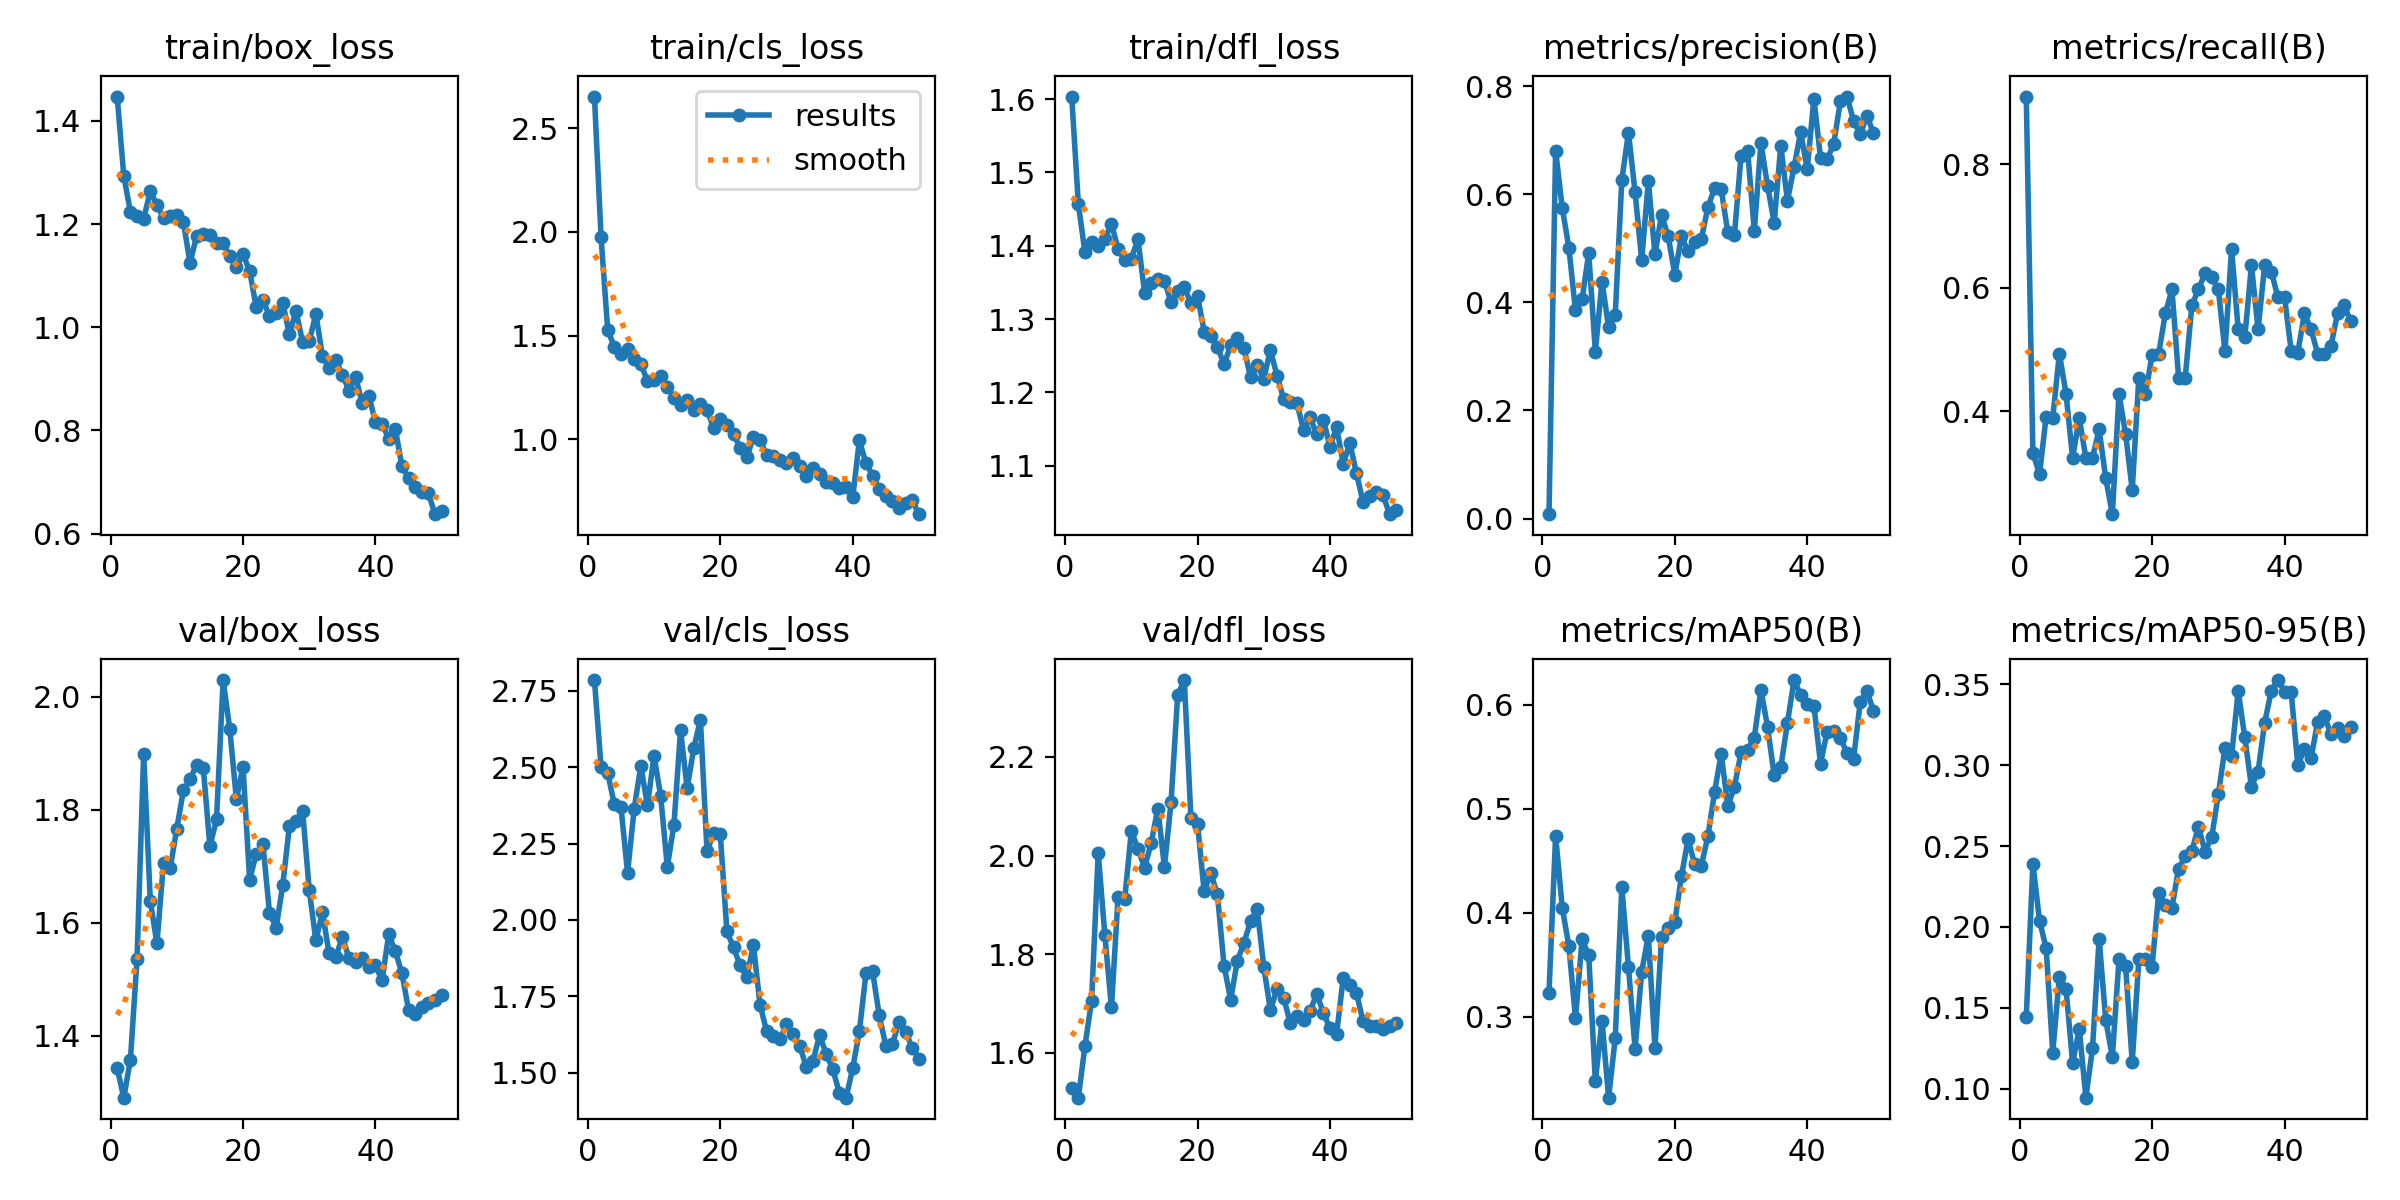

Values plotted in this chart, from the file beside it:
epoch, time, train/box_loss, train/cls_loss, train/dfl_loss, metrics/precision(B), metrics/recall(B), metrics/mAP50(B), metrics/mAP50-95(B), val/box_loss, val/cls_loss, val/dfl_loss, lr/pg0, lr/pg1, lr/pg2
1, 15.49, 1.447, 2.653, 1.603, 0.00805, 0.9091, 0.3231, 0.1442, 1.343, 2.785, 1.529, 0.00014, 0.00014, 0.00014
2, 18.67, 1.293, 1.975, 1.457, 0.6808, 0.3325, 0.4739, 0.239, 1.291, 2.501, 1.509, 0.0002941, 0.0002941, 0.0002941
3, 22.56, 1.223, 1.528, 1.391, 0.575, 0.2987, 0.4049, 0.2038, 1.358, 2.481, 1.614, 0.0004418, 0.0004418, 0.0004418
4, 25.89, 1.215, 1.445, 1.405, 0.5011, 0.3914, 0.3678, 0.1869, 1.536, 2.379, 1.705, 0.0005832, 0.0005832, 0.0005832
5, 28.36, 1.21, 1.41, 1.399, 0.3854, 0.3896, 0.2987, 0.1222, 1.899, 2.37, 2.005, 0.0007182, 0.0007182, 0.0007182
6, 30.85, 1.264, 1.438, 1.409, 0.4056, 0.4935, 0.3746, 0.1693, 1.639, 2.155, 1.839, 0.0008469, 0.0008469, 0.0008469
7, 33.42, 1.237, 1.388, 1.43, 0.4912, 0.4286, 0.3592, 0.1619, 1.564, 2.364, 1.692, 0.0009693, 0.0009693, 0.0009693
8, 37.24, 1.211, 1.362, 1.396, 0.3087, 0.3247, 0.2379, 0.1157, 1.707, 2.504, 1.916, 0.001085, 0.001085, 0.001085
9, 40.54, 1.215, 1.283, 1.381, 0.4384, 0.3896, 0.2962, 0.137, 1.697, 2.375, 1.911, 0.001195, 0.001195, 0.001195
10, 42.99, 1.218, 1.285, 1.382, 0.354, 0.3247, 0.2222, 0.09438, 1.767, 2.538, 2.05, 0.001298, 0.001298, 0.001298
11, 45.53, 1.205, 1.305, 1.409, 0.3757, 0.3247, 0.2793, 0.1249, 1.835, 2.406, 2.014, 0.001395, 0.001395, 0.001395
12, 47.94, 1.124, 1.255, 1.336, 0.6268, 0.3709, 0.4242, 0.1927, 1.854, 2.173, 1.976, 0.001486, 0.001486, 0.001486
13, 51, 1.177, 1.201, 1.349, 0.714, 0.2919, 0.3476, 0.1423, 1.88, 2.31, 2.025, 0.001525, 0.001525, 0.001525
14, 54.98, 1.18, 1.165, 1.355, 0.6034, 0.2338, 0.2693, 0.1195, 1.875, 2.621, 2.095, 0.001485, 0.001485, 0.001485
15, 57.62, 1.179, 1.188, 1.352, 0.478, 0.4281, 0.3432, 0.1799, 1.736, 2.431, 1.977, 0.001446, 0.001446, 0.001446
16, 59.83, 1.164, 1.142, 1.323, 0.6243, 0.3636, 0.378, 0.1756, 1.783, 2.562, 2.109, 0.001406, 0.001406, 0.001406
17, 62.48, 1.162, 1.172, 1.338, 0.4885, 0.2729, 0.2699, 0.1164, 2.03, 2.655, 2.326, 0.001366, 0.001366, 0.001366
18, 64.88, 1.137, 1.142, 1.343, 0.5622, 0.4546, 0.3766, 0.1799, 1.944, 2.225, 2.356, 0.001327, 0.001327, 0.001327
19, 68.68, 1.117, 1.054, 1.322, 0.5218, 0.4286, 0.385, 0.18, 1.819, 2.284, 2.076, 0.001287, 0.001287, 0.001287
20, 72.05, 1.141, 1.098, 1.332, 0.4513, 0.4913, 0.3912, 0.1754, 1.877, 2.28, 2.064, 0.001248, 0.001248, 0.001248
21, 74.5, 1.109, 1.071, 1.283, 0.522, 0.4935, 0.435, 0.2212, 1.677, 1.963, 1.927, 0.001208, 0.001208, 0.001208
22, 76.86, 1.038, 1.026, 1.277, 0.4942, 0.5584, 0.4707, 0.2135, 1.722, 1.91, 1.965, 0.001168, 0.001168, 0.001168
23, 79.39, 1.053, 0.9598, 1.262, 0.511, 0.5974, 0.4463, 0.2119, 1.74, 1.851, 1.921, 0.001129, 0.001129, 0.001129
24, 82.65, 1.022, 0.9148, 1.238, 0.5169, 0.4546, 0.4451, 0.2361, 1.618, 1.814, 1.777, 0.001089, 0.001089, 0.001089
25, 86.25, 1.027, 1.009, 1.264, 0.576, 0.4546, 0.4735, 0.2436, 1.591, 1.917, 1.708, 0.00105, 0.00105, 0.00105
26, 88.77, 1.047, 0.9965, 1.274, 0.611, 0.5712, 0.5159, 0.2468, 1.667, 1.723, 1.786, 0.00101, 0.00101, 0.00101
27, 91.16, 0.9862, 0.9266, 1.261, 0.6093, 0.5974, 0.5528, 0.262, 1.771, 1.635, 1.823, 0.0009704, 0.0009704, 0.0009704
28, 93.74, 1.032, 0.9197, 1.221, 0.5297, 0.6234, 0.5024, 0.2466, 1.781, 1.62, 1.867, 0.0009308, 0.0009308, 0.0009308
29, 96.29, 0.9712, 0.9012, 1.237, 0.5247, 0.6165, 0.5207, 0.2555, 1.798, 1.609, 1.893, 0.0008912, 0.0008912, 0.0008912
30, 99.73, 0.9724, 0.8873, 1.219, 0.6714, 0.5974, 0.5541, 0.2819, 1.659, 1.659, 1.774, 0.0008516, 0.0008516, 0.0008516
31, 102.9, 1.026, 0.9099, 1.258, 0.6801, 0.4969, 0.5567, 0.3106, 1.569, 1.625, 1.686, 0.000812, 0.000812, 0.000812
32, 105.3, 0.944, 0.8721, 1.223, 0.5323, 0.6623, 0.5682, 0.3054, 1.619, 1.588, 1.73, 0.0007724, 0.0007724, 0.0007724
33, 107.8, 0.92, 0.8242, 1.191, 0.6941, 0.5325, 0.6143, 0.3458, 1.546, 1.517, 1.712, 0.0007328, 0.0007328, 0.0007328
34, 110.3, 0.9365, 0.8601, 1.187, 0.6158, 0.5204, 0.5786, 0.3172, 1.539, 1.538, 1.661, 0.0006932, 0.0006932, 0.0006932
35, 113.6, 0.9082, 0.8346, 1.186, 0.5473, 0.6364, 0.5321, 0.2868, 1.575, 1.623, 1.674, 0.0006536, 0.0006536, 0.0006536
36, 117.2, 0.8772, 0.7925, 1.148, 0.6896, 0.5325, 0.5399, 0.296, 1.538, 1.561, 1.667, 0.000614, 0.000614, 0.000614
37, 119.8, 0.9036, 0.7886, 1.166, 0.5883, 0.6364, 0.5823, 0.3264, 1.531, 1.51, 1.686, 0.0005744, 0.0005744, 0.0005744
38, 122.2, 0.8529, 0.764, 1.143, 0.6496, 0.626, 0.6235, 0.3458, 1.538, 1.433, 1.72, 0.0005348, 0.0005348, 0.0005348
39, 124.5, 0.8676, 0.7698, 1.163, 0.7148, 0.5844, 0.6092, 0.3526, 1.521, 1.418, 1.681, 0.0004952, 0.0004952, 0.0004952
40, 128.1, 0.8156, 0.7206, 1.126, 0.6462, 0.5844, 0.6006, 0.3453, 1.525, 1.514, 1.65, 0.0004556, 0.0004556, 0.0004556
41, 133.6, 0.8125, 0.9947, 1.153, 0.7771, 0.498, 0.5989, 0.3451, 1.498, 1.635, 1.639, 0.000416, 0.000416, 0.000416
42, 136.2, 0.7843, 0.8847, 1.103, 0.6673, 0.4948, 0.5433, 0.3001, 1.58, 1.825, 1.752, 0.0003764, 0.0003764, 0.0003764
43, 139, 0.8028, 0.8253, 1.131, 0.6645, 0.5584, 0.574, 0.3098, 1.55, 1.831, 1.737, 0.0003368, 0.0003368, 0.0003368
44, 141.4, 0.7303, 0.7598, 1.089, 0.6934, 0.5325, 0.5741, 0.3042, 1.511, 1.688, 1.721, 0.0002972, 0.0002972, 0.0002972
45, 145.1, 0.7077, 0.729, 1.05, 0.7724, 0.4935, 0.5679, 0.3268, 1.446, 1.587, 1.664, 0.0002576, 0.0002576, 0.0002576
46, 147.8, 0.6895, 0.7045, 1.059, 0.7807, 0.4935, 0.5533, 0.3302, 1.438, 1.593, 1.655, 0.000218, 0.000218, 0.000218
47, 150, 0.6814, 0.6703, 1.064, 0.7354, 0.5053, 0.5481, 0.3195, 1.451, 1.667, 1.654, 0.0001784, 0.0001784, 0.0001784
48, 152.2, 0.678, 0.6908, 1.06, 0.7113, 0.5584, 0.6027, 0.3233, 1.459, 1.632, 1.649, 0.0001388, 0.0001388, 0.0001388
49, 154.4, 0.6378, 0.7055, 1.034, 0.7445, 0.5714, 0.613, 0.3183, 1.464, 1.581, 1.655, 9.92e-05, 9.92e-05, 9.92e-05
50, 156.8, 0.6447, 0.6392, 1.04, 0.714, 0.5454, 0.5938, 0.3234, 1.473, 1.545, 1.661, 5.96e-05, 5.96e-05, 5.96e-05
